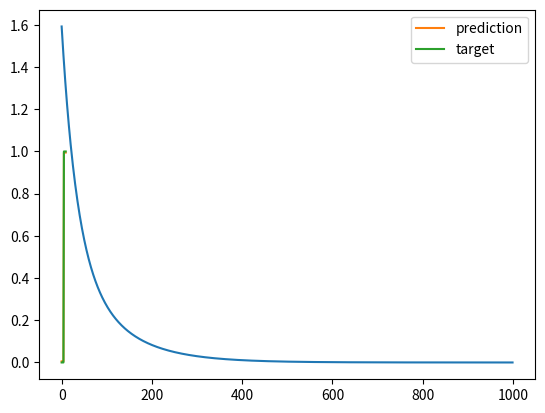

Write Python code to recreate this figure.
import numpy as np
import matplotlib.pyplot as plt
N = 10
D = 3
X = np.zeros((N,D))
X[:,0] = 1
X[:5, 1] = 1
X[5:, 2] = 1

Y = np.array([0] * 5 + [1] * 5)

costs = []
w = np.random.randn(D)/ np.sqrt(D)

learning_rate = 0.001

for i in range(1000):
	Yhat = X.dot(w)
	delta = Yhat - Y
	w = w - learning_rate * X.T.dot(delta)
	mse = delta.dot(delta) / N
	costs.append(mse)

plt.plot(costs)
plt.show()

print(w)

plt.plot(Yhat, label = "prediction")
plt.plot(Y, label = "target")
plt.legend()
plt.show()

